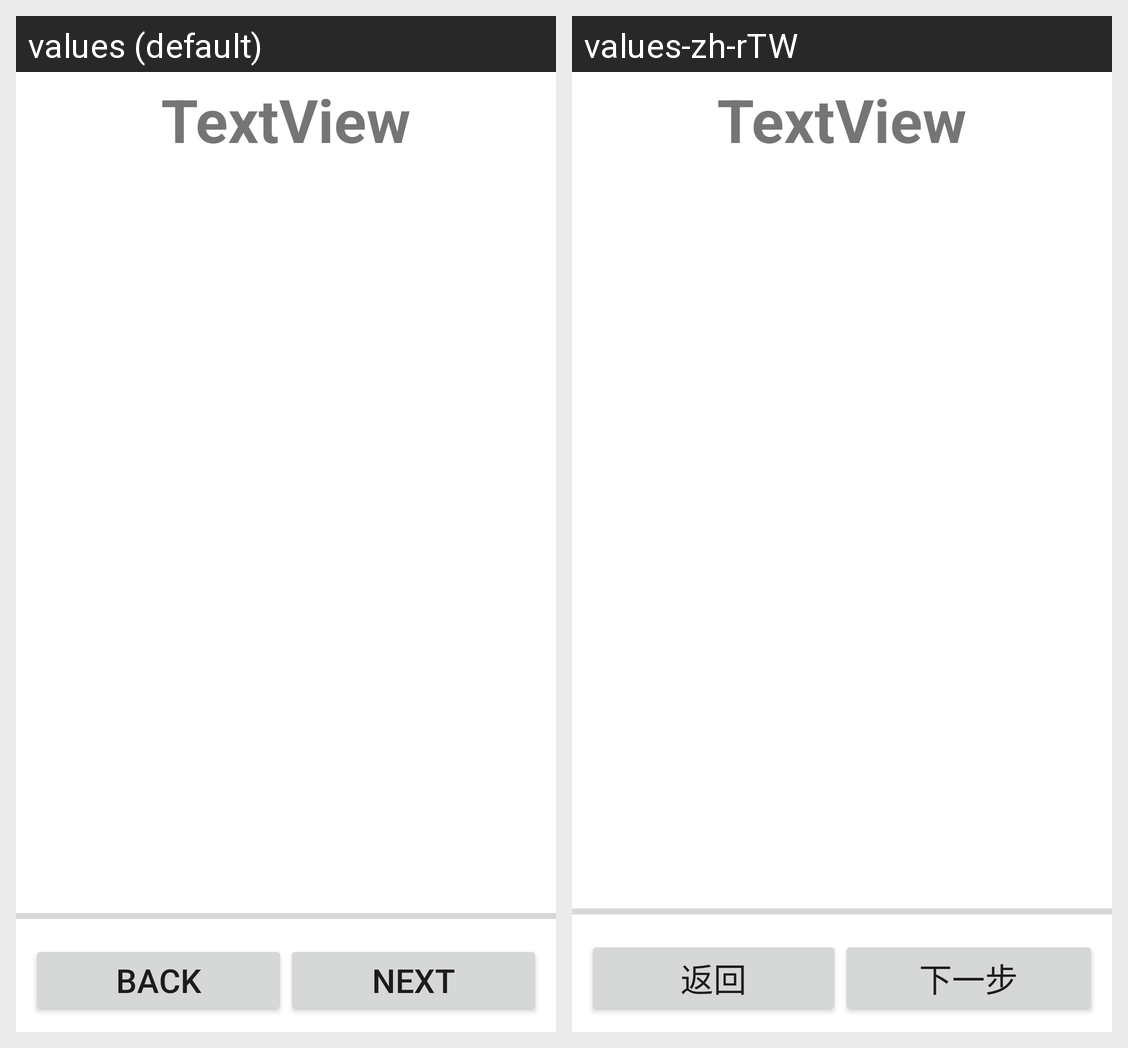

For this localized Android screen grid, give each drawn string resource with its value in every locale shown.
Android screen res/layout/tutorial_layout.xml rendered under 2 locales, left to right: values (default), values-zh-rTW. Device: Nexus 5 (rendered at 1080×1920; each locale shown at half size, 540×960, under a caption strip naming it); theme Theme.MaterialComponents.DayNight.NoActionBar.
Strings drawn on this screen, with the default value and each locale's value (text and hints the layout hard-codes, and strings that could not be matched under every locale, appear in the picture but are not listed):

back
  values: Back
  values-zh-rTW: 返回

next
  values: Next
  values-zh-rTW: 下一步
